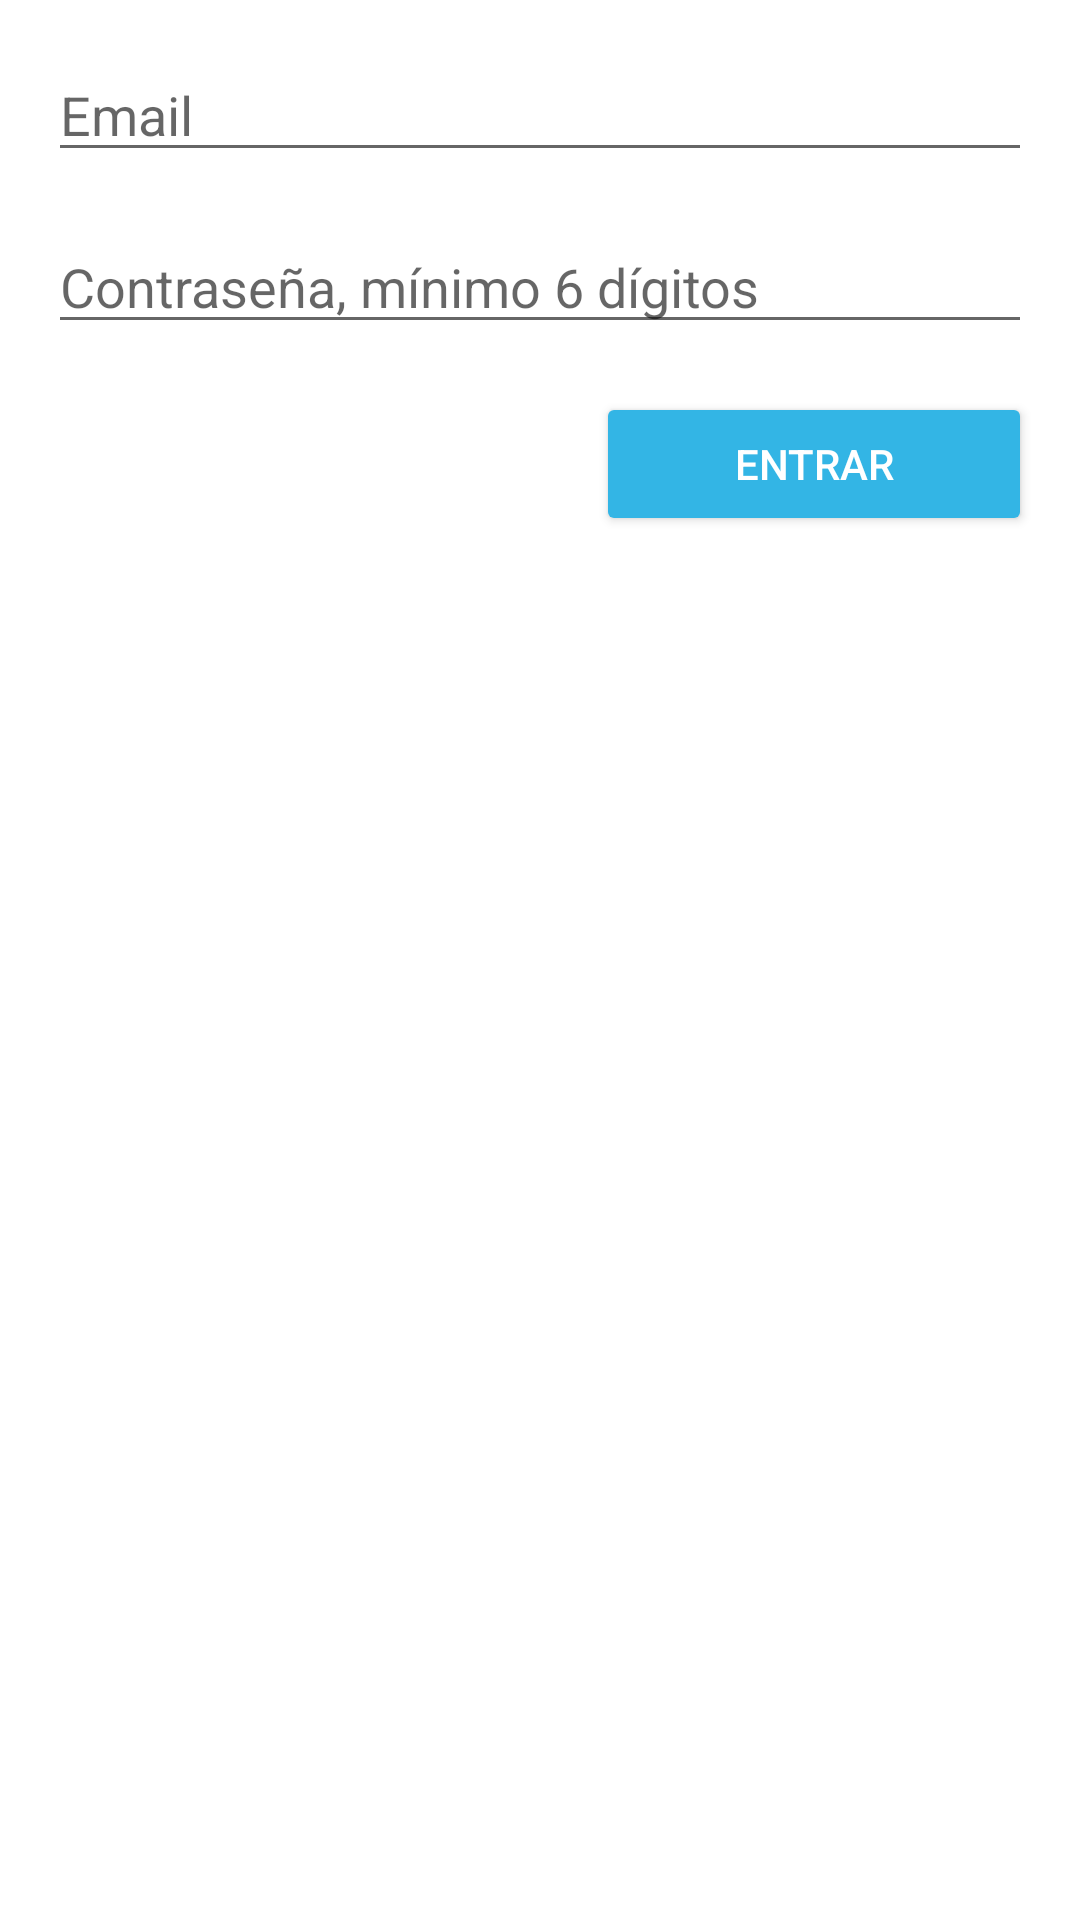

The Android layout XML behind this screen, and the referenced resources:
<!-- AndroidManifest.xml: application theme Theme.ProyectoDam -->
<!-- res/layout/activity_auth.xml -->
<?xml version="1.0" encoding="utf-8"?>
<androidx.constraintlayout.widget.ConstraintLayout
    xmlns:android="http://schemas.android.com/apk/res/android"
    xmlns:app="http://schemas.android.com/apk/res-auto"
    xmlns:tools="http://schemas.android.com/tools"
    android:layout_width="match_parent"
    android:layout_height="wrap_content"
    tools:context=".AuthActivity">


    <LinearLayout
        android:layout_width="0dp"
        android:layout_height="wrap_content"
        android:layout_marginStart="16dp"
        android:layout_marginTop="16dp"
        android:layout_marginEnd="16dp"
        android:orientation="vertical"
        app:layout_constraintEnd_toEndOf="parent"
        app:layout_constraintStart_toStartOf="parent"
        app:layout_constraintTop_toTopOf="parent">

        <EditText
            android:id="@+id/emailEditText"
            android:layout_width="match_parent"
            android:layout_height="wrap_content"
            android:hint="@string/email"
            android:inputType="textEmailAddress"
            android:autofillHints="" />

        <Space
            android:layout_width="match_parent"
            android:layout_height="16dp" />

        <EditText
            android:id="@+id/passwordEditText"
            android:layout_width="match_parent"
            android:layout_height="wrap_content"
            android:ems="10"
            android:hint="@string/contrase_a_m_nimo_6_d_gitos"
            android:inputType="textPassword"
            android:autofillHints="" />

        <Space
            android:layout_width="match_parent"
            android:layout_height="16dp" />

        <LinearLayout
            android:layout_width="match_parent"
            android:layout_height="wrap_content"
            android:orientation="horizontal">

            <Button
                android:id="@+id/signUpButton"
                style="@style/Widget.MaterialComponents.Button"
                android:layout_width="wrap_content"
                android:layout_height="match_parent"
                android:layout_weight="1"
                android:backgroundTint="@android:color/holo_orange_dark"
                android:text="@string/registrar"
                android:textColor="@color/white" />

            <Space
                android:layout_width="8dp"
                android:layout_height="wrap_content" />

            <Button
                android:id="@+id/loginButton"
                android:layout_width="wrap_content"
                android:layout_height="wrap_content"
                android:layout_weight="1"
                android:backgroundTint="@android:color/holo_blue_light"
                android:text="@string/entrar"
                android:textColor="@android:color/white" />
        </LinearLayout>
    </LinearLayout>
</androidx.constraintlayout.widget.ConstraintLayout>
<!-- resources referenced by this layout -->
<resources>
  <string name="contrase_a_m_nimo_6_d_gitos">Contraseña, mínimo 6 dígitos</string>
  <string name="email">Email</string>
  <string name="entrar">ENTRAR</string>
  <string name="registrar">REGISTRAR</string>
  <style name="Theme.ProyectoDam" parent="Theme.MaterialComponents.DayNight.DarkActionBar">
          
          <item name="colorPrimary">@color/purple_500</item>
          <item name="colorPrimaryVariant">@color/purple_700</item>
          <item name="colorOnPrimary">@color/white</item>
          
          <item name="colorSecondary">@color/teal_200</item>
          <item name="colorSecondaryVariant">@color/teal_700</item>
          <item name="colorOnSecondary">@color/black</item>
          
          <item name="android:statusBarColor" tools:targetApi="l">?attr/colorPrimaryVariant</item>
          
      </style>
  <!-- not gathered from this repository: default colours our renderer supplied (Android Studio template values) -->
  <color name="purple_500">#FF6200EE</color>
  <color name="purple_700">#FF3700B3</color>
  <color name="teal_200">#FF03DAC5</color>
  <color name="teal_700">#FF018786</color>
  <color name="black">#FF000000</color>
  <color name="white">#FFFFFFFF</color>
</resources>
